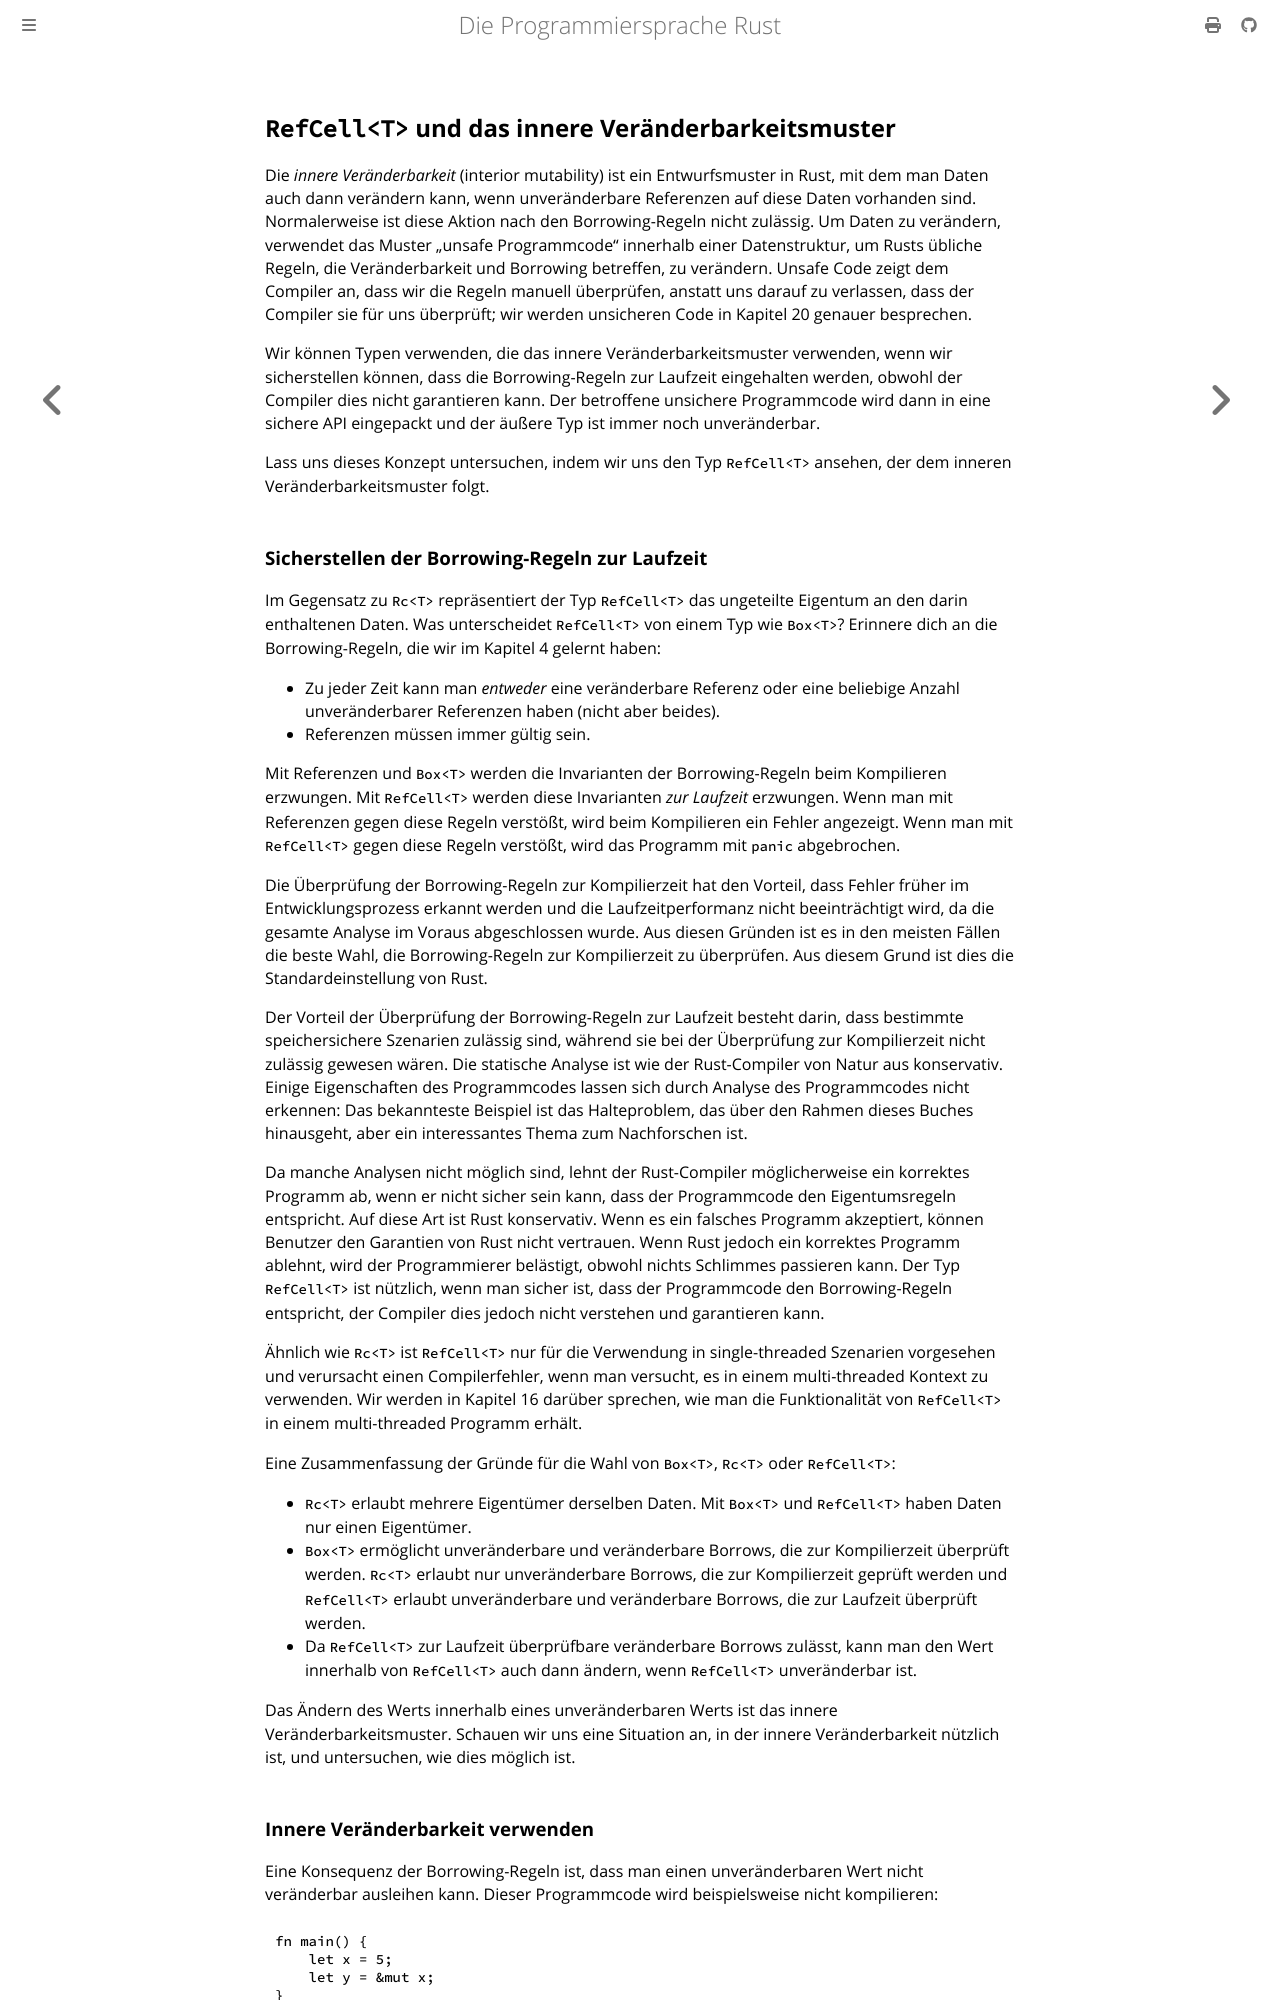

repository: rust-lang-de/rustbook-de · page: ch15-05-interior-mutability.html · generator: mdbook

## `RefCell<T>` und das innere Veränderbarkeitsmuster

Die _innere Veränderbarkeit_ (interior mutability) ist ein Entwurfsmuster in
Rust, mit dem man Daten auch dann verändern kann, wenn unveränderbare Referenzen
auf diese Daten vorhanden sind. Normalerweise ist diese Aktion nach den
Borrowing-Regeln nicht zulässig. Um Daten zu verändern, verwendet das Muster
„unsafe Programmcode“ innerhalb einer Datenstruktur, um Rusts übliche Regeln,
die Veränderbarkeit und Borrowing betreffen, zu verändern. Unsafe Code zeigt dem
Compiler an, dass wir die Regeln manuell überprüfen, anstatt uns darauf zu
verlassen, dass der Compiler sie für uns überprüft; wir werden unsicheren Code
in Kapitel 20 genauer besprechen.

Wir können Typen verwenden, die das innere Veränderbarkeitsmuster verwenden,
wenn wir sicherstellen können, dass die Borrowing-Regeln zur Laufzeit
eingehalten werden, obwohl der Compiler dies nicht garantieren kann. Der
betroffene unsichere Programmcode wird dann in eine sichere API eingepackt und
der äußere Typ ist immer noch unveränderbar.

Lass uns dieses Konzept untersuchen, indem wir uns den Typ `RefCell<T>`
ansehen, der dem inneren Veränderbarkeitsmuster folgt.
